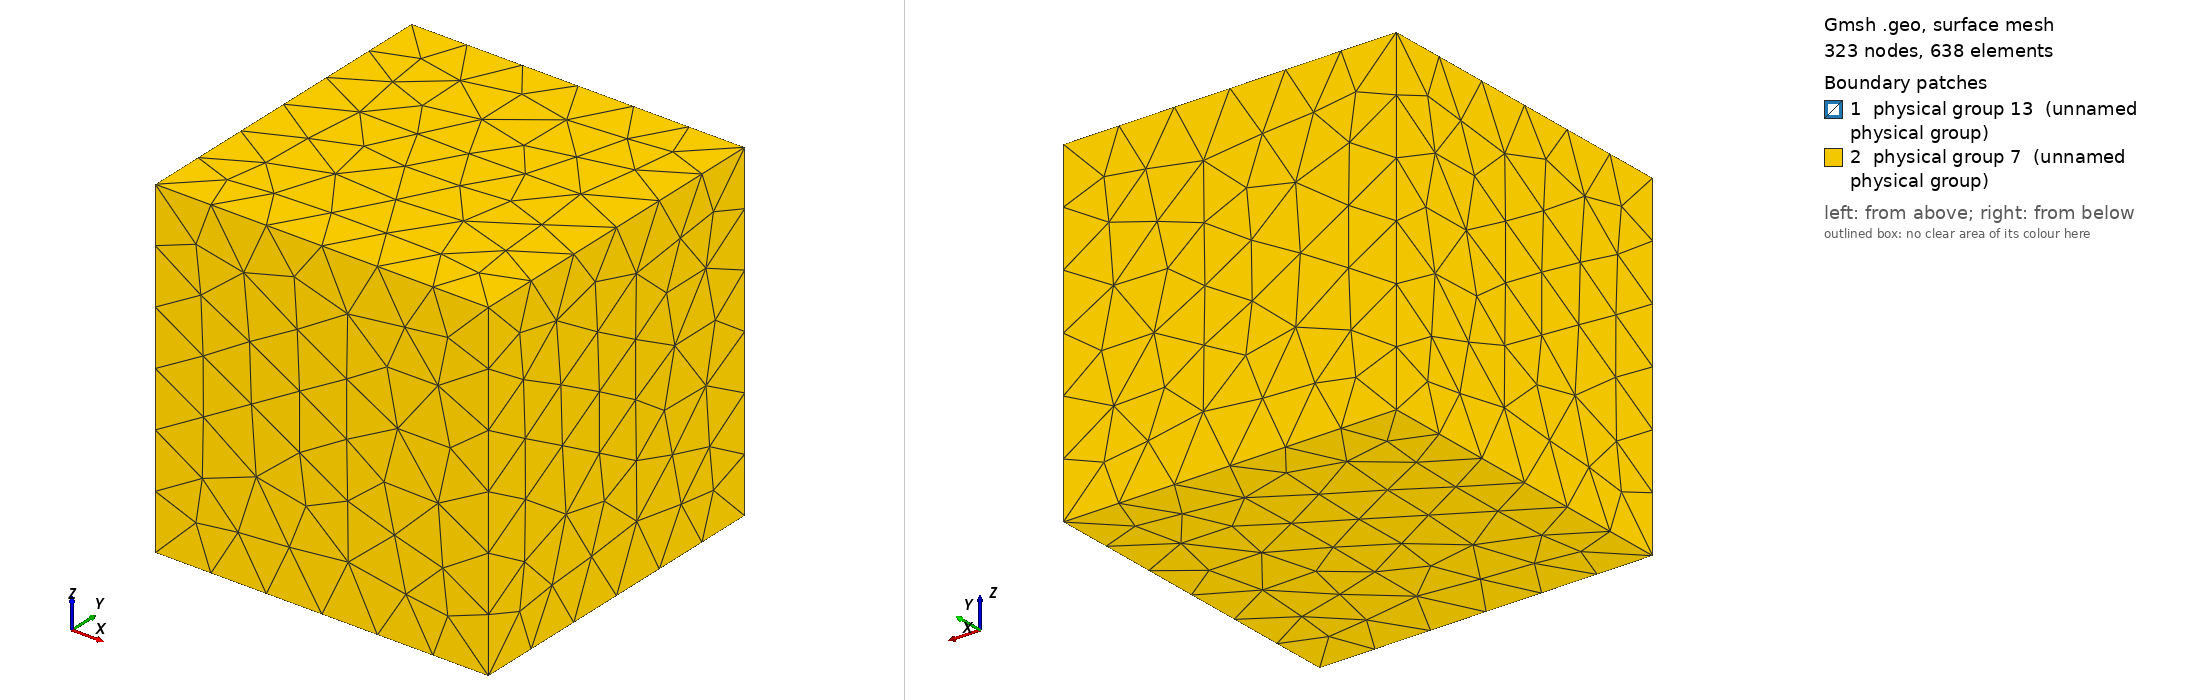

Gmsh geometry script, surface-meshed: 323 nodes, 638 surface elements. Boundary patches (legend numbers): 1 physical group 13 (unnamed physical group), 2 physical group 7 (unnamed physical group). Left view from above one corner, right view from below the opposite corner. Legend entries are the model's physical surfaces. The drawing asked Gmsh for element sizes between 1% and 20% of the model's largest extent; the script's own settings can give other sizes.

=== dumbbell_init.geo (drawn) ===
SetFactory("OpenCASCADE");

Mesh.MeshSizeMin = 0.055;
Mesh.MeshSizeMax = 0.11;

Box(1) = {-0.5, -0.5, -0.5, 2, 2, 2};
Cylinder(2) = {0.38, 0.5, 0.5, 0.24, 0, 0, 0.07, 2*Pi};
Sphere(3) = {0.38, 0.5, 0.5, 0.15};
Sphere(4) = {0.62, 0.5, 0.5, 0.15};
ov() = BooleanUnion{ Volume{2}; Delete; }{ Volume{3,4}; Delete; };

v() = BooleanFragments{ Volume{1}; Delete; }{ Volume{ov()}; Delete; };

eps = 1e-6;
obstacle[] = Volume In BoundingBox{0.22, 0.34, 0.34, 0.78, 0.66, 0.66};
fluid[] = Volume{:};
fluid() -= obstacle();

interface[] = Surface In BoundingBox{0.22-eps, 0.34-eps, 0.34-eps, 0.78+eps, 0.66+eps, 0.66+eps};
outer[] = Surface In BoundingBox{-0.5-eps, -0.5-eps, -0.5-eps, 1.5+eps, 1.5+eps, 1.5+eps};
outer() -= interface();

Physical Volume(2) = {obstacle()};
Physical Volume(3) = {fluid()};
Physical Surface(13) = {interface()};
Physical Surface(7) = {outer()};
